Photos from the image-classification dataset "data" in the GitHub repository d-kudin/image-classifier-learning. Its 5 classes are: Albizia julibrissin, flowering cherry, Koelreuteria paniculata, Lagerstroemia indica, Magnolia liliflora.

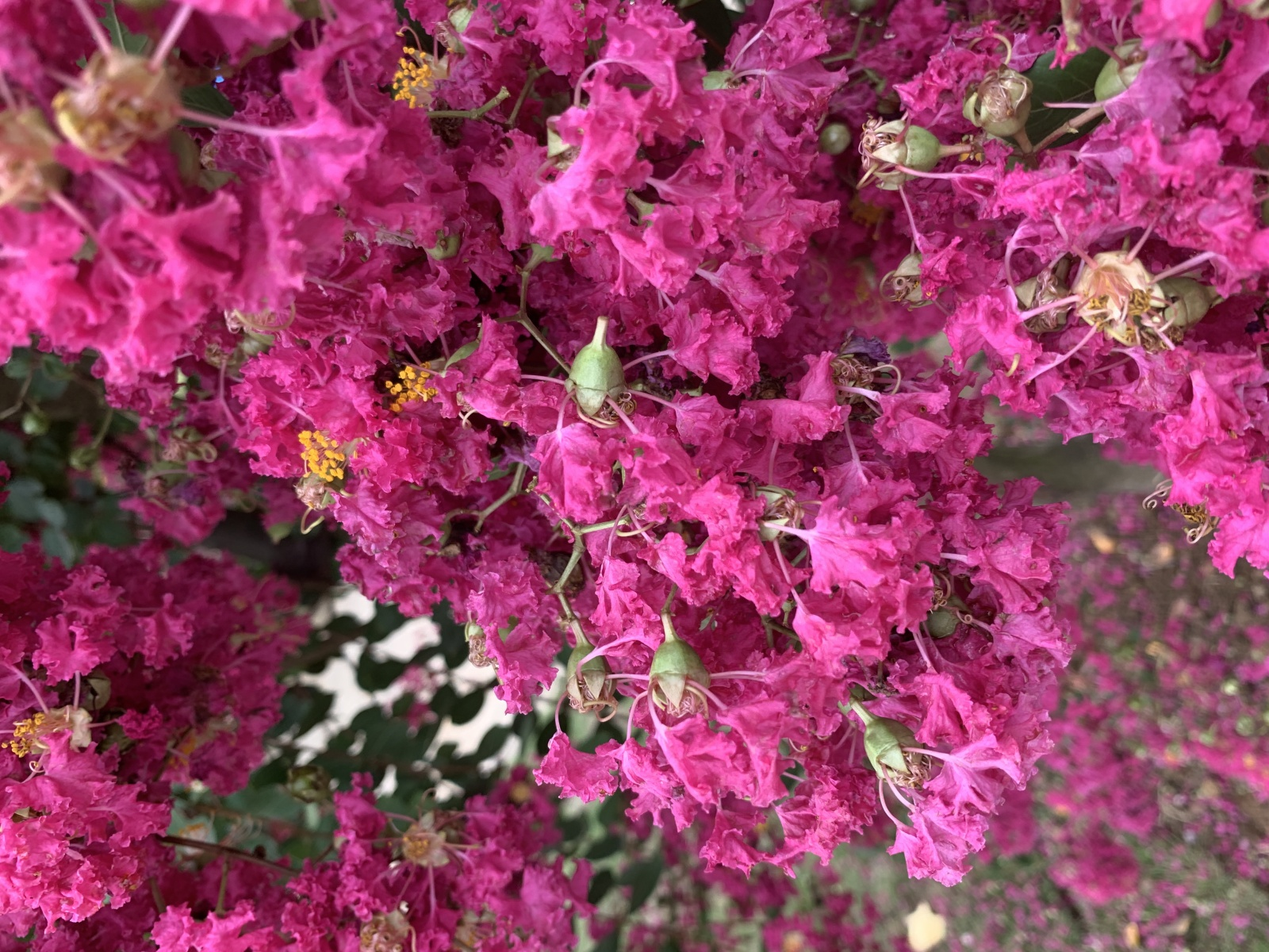
Label: Lagerstroemia indica

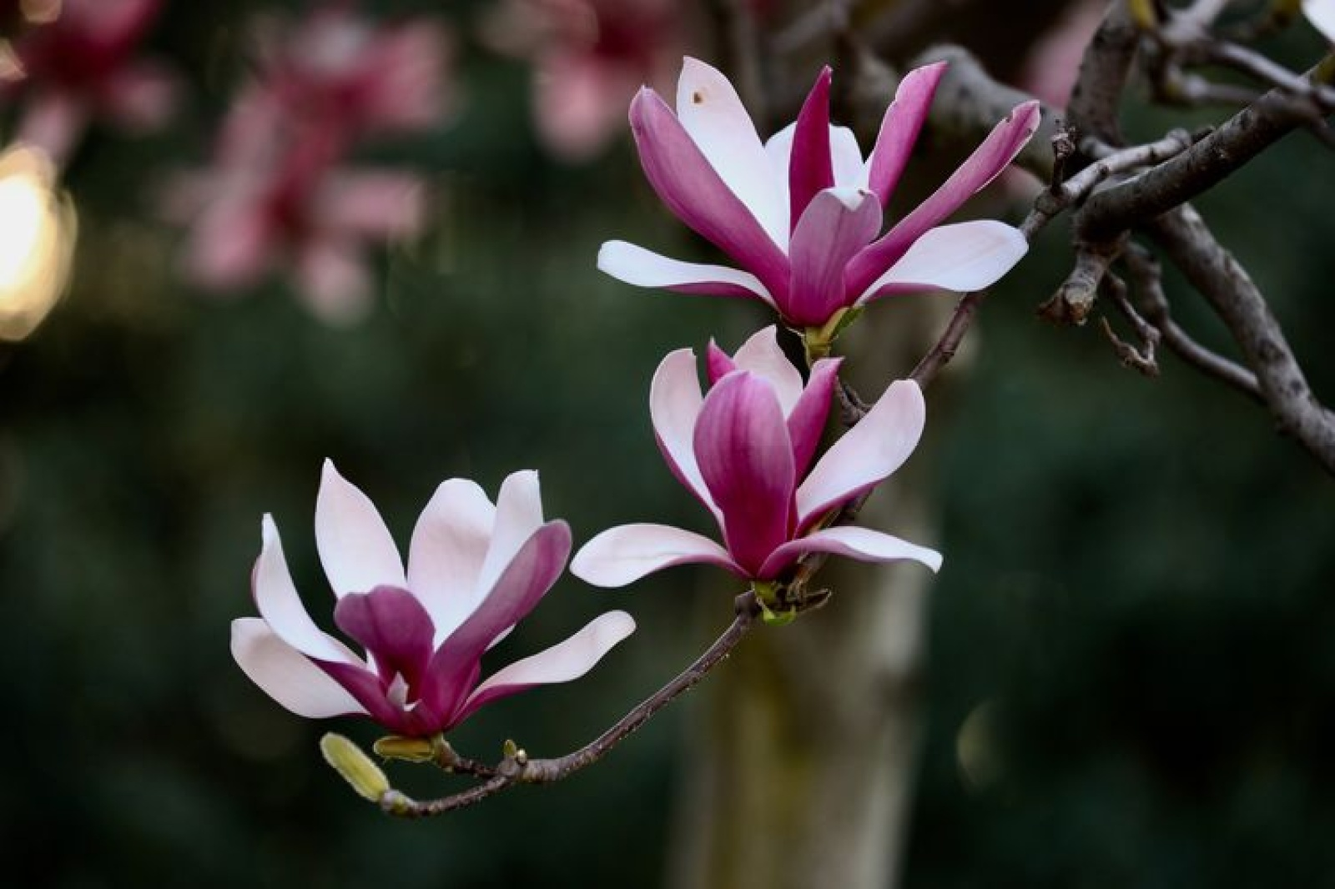
Label: Magnolia liliflora

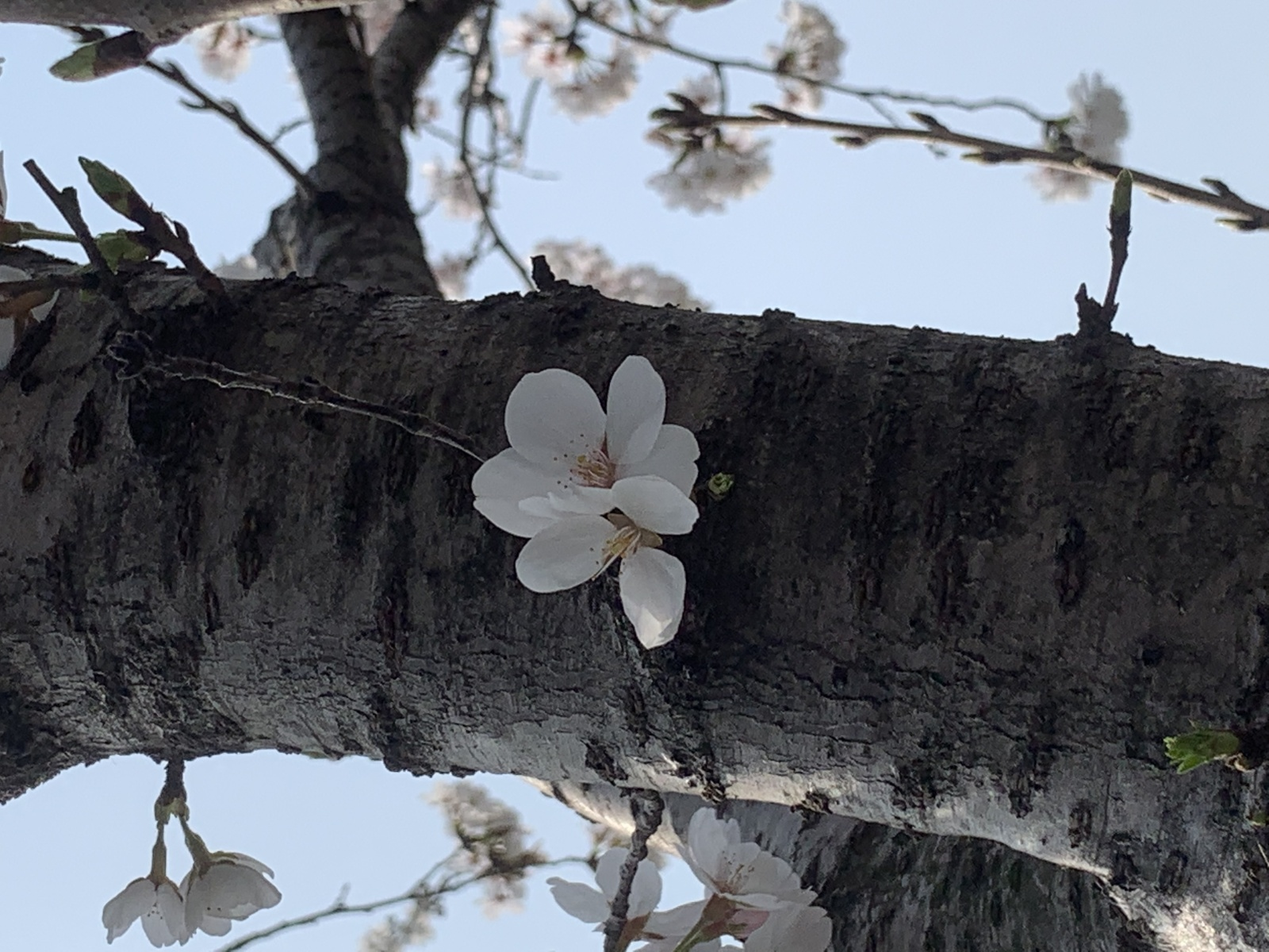
Label: flowering cherry

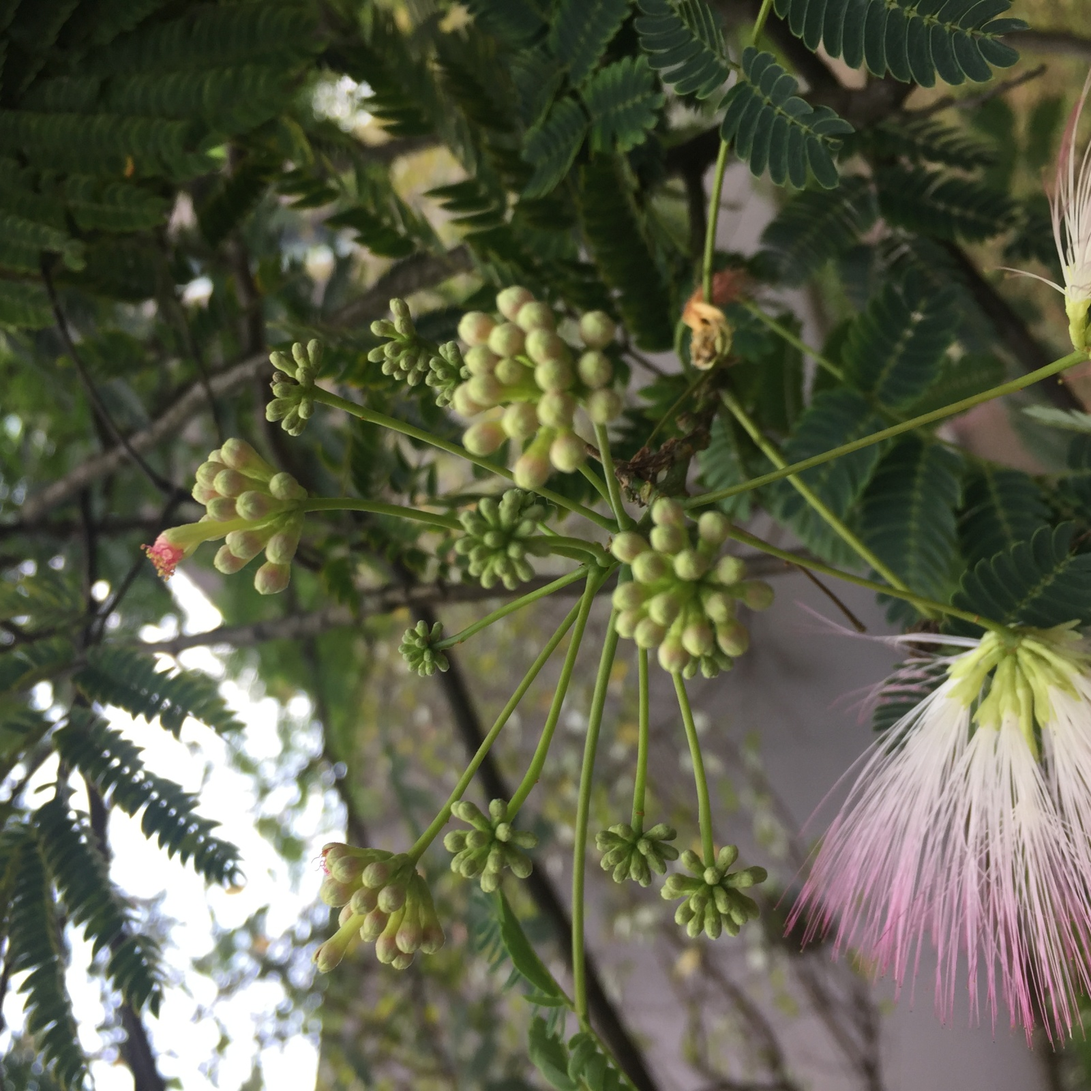
Label: Albizia julibrissin

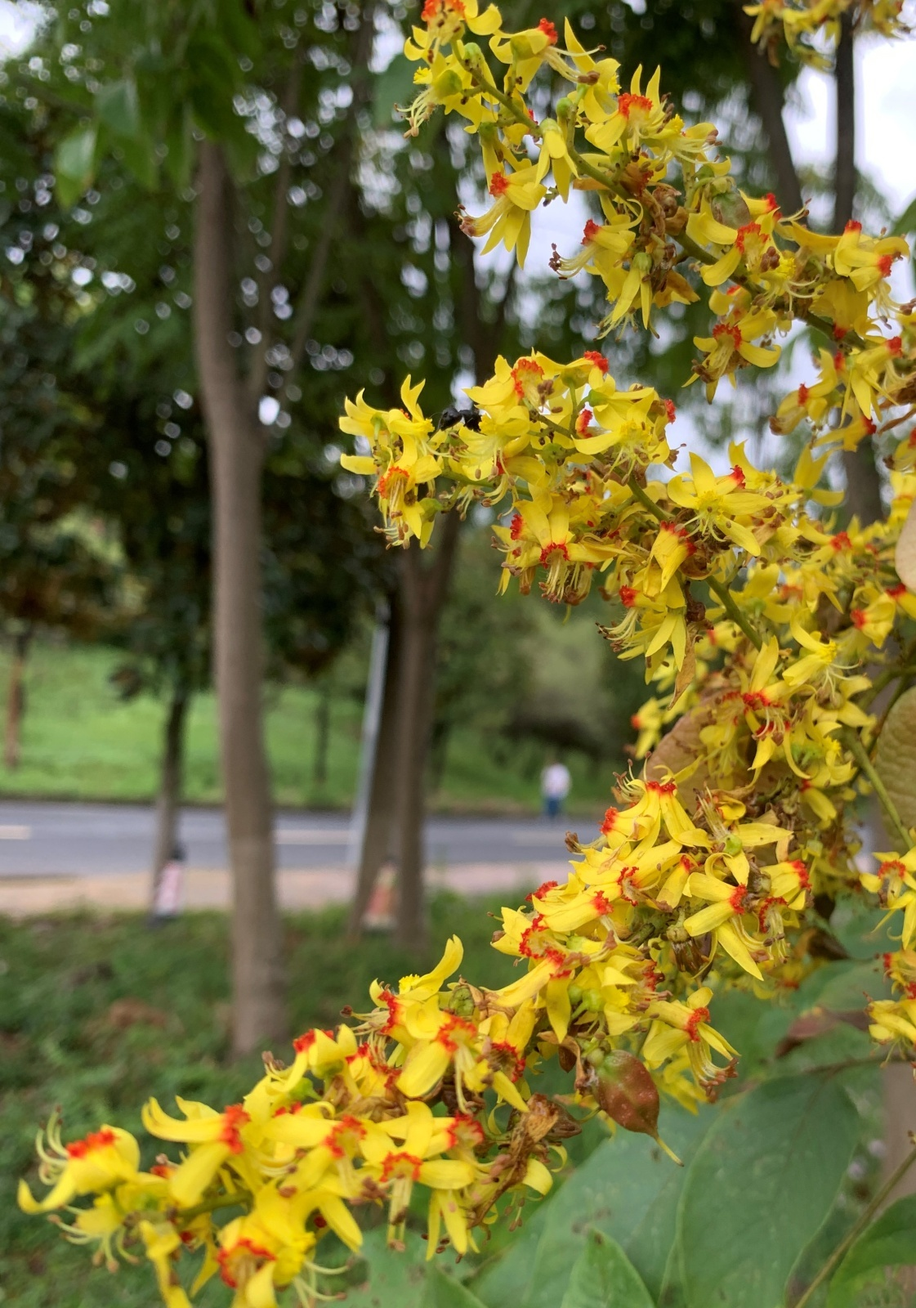
Label: Koelreuteria paniculata

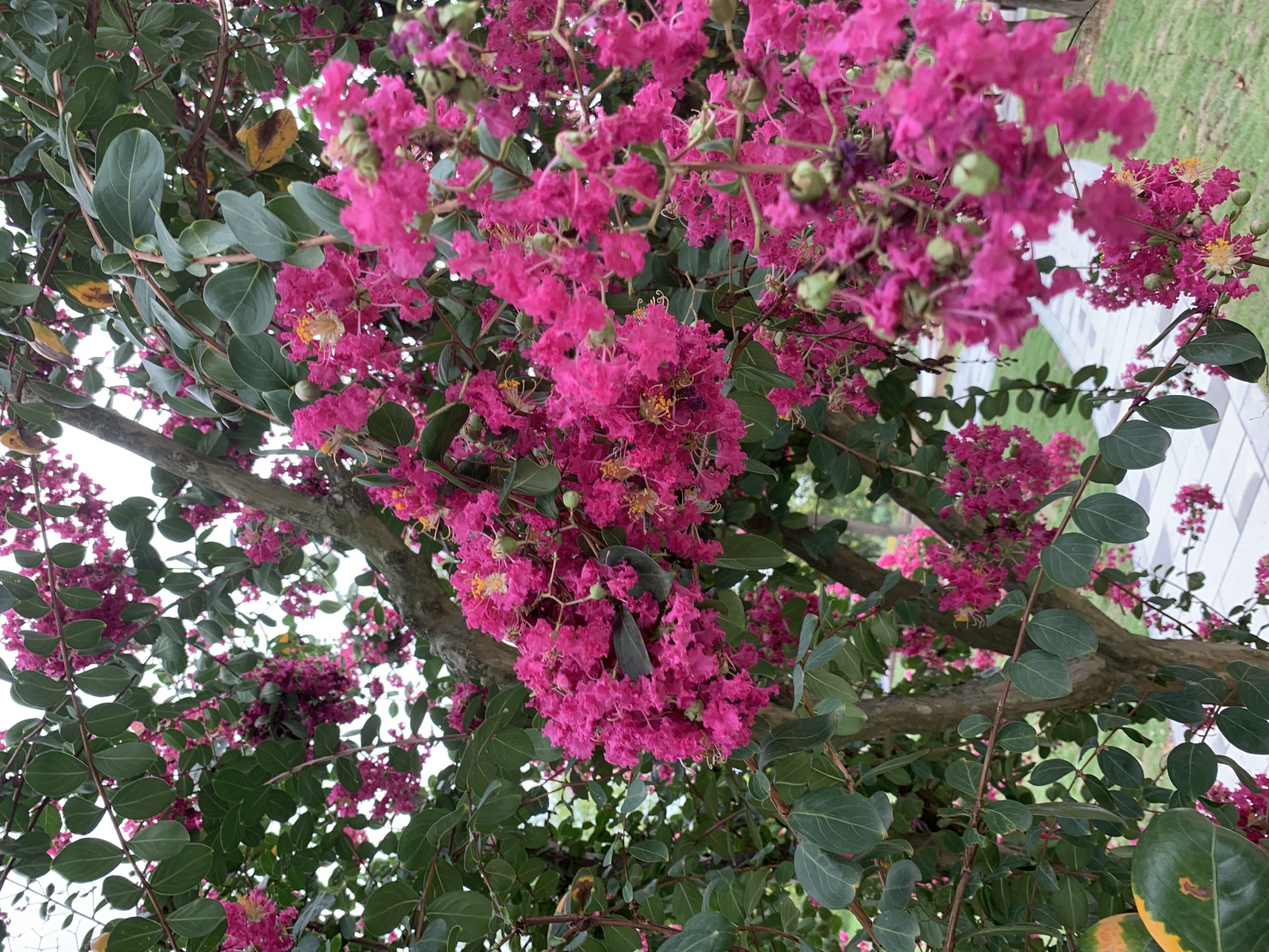
Label: Lagerstroemia indica
